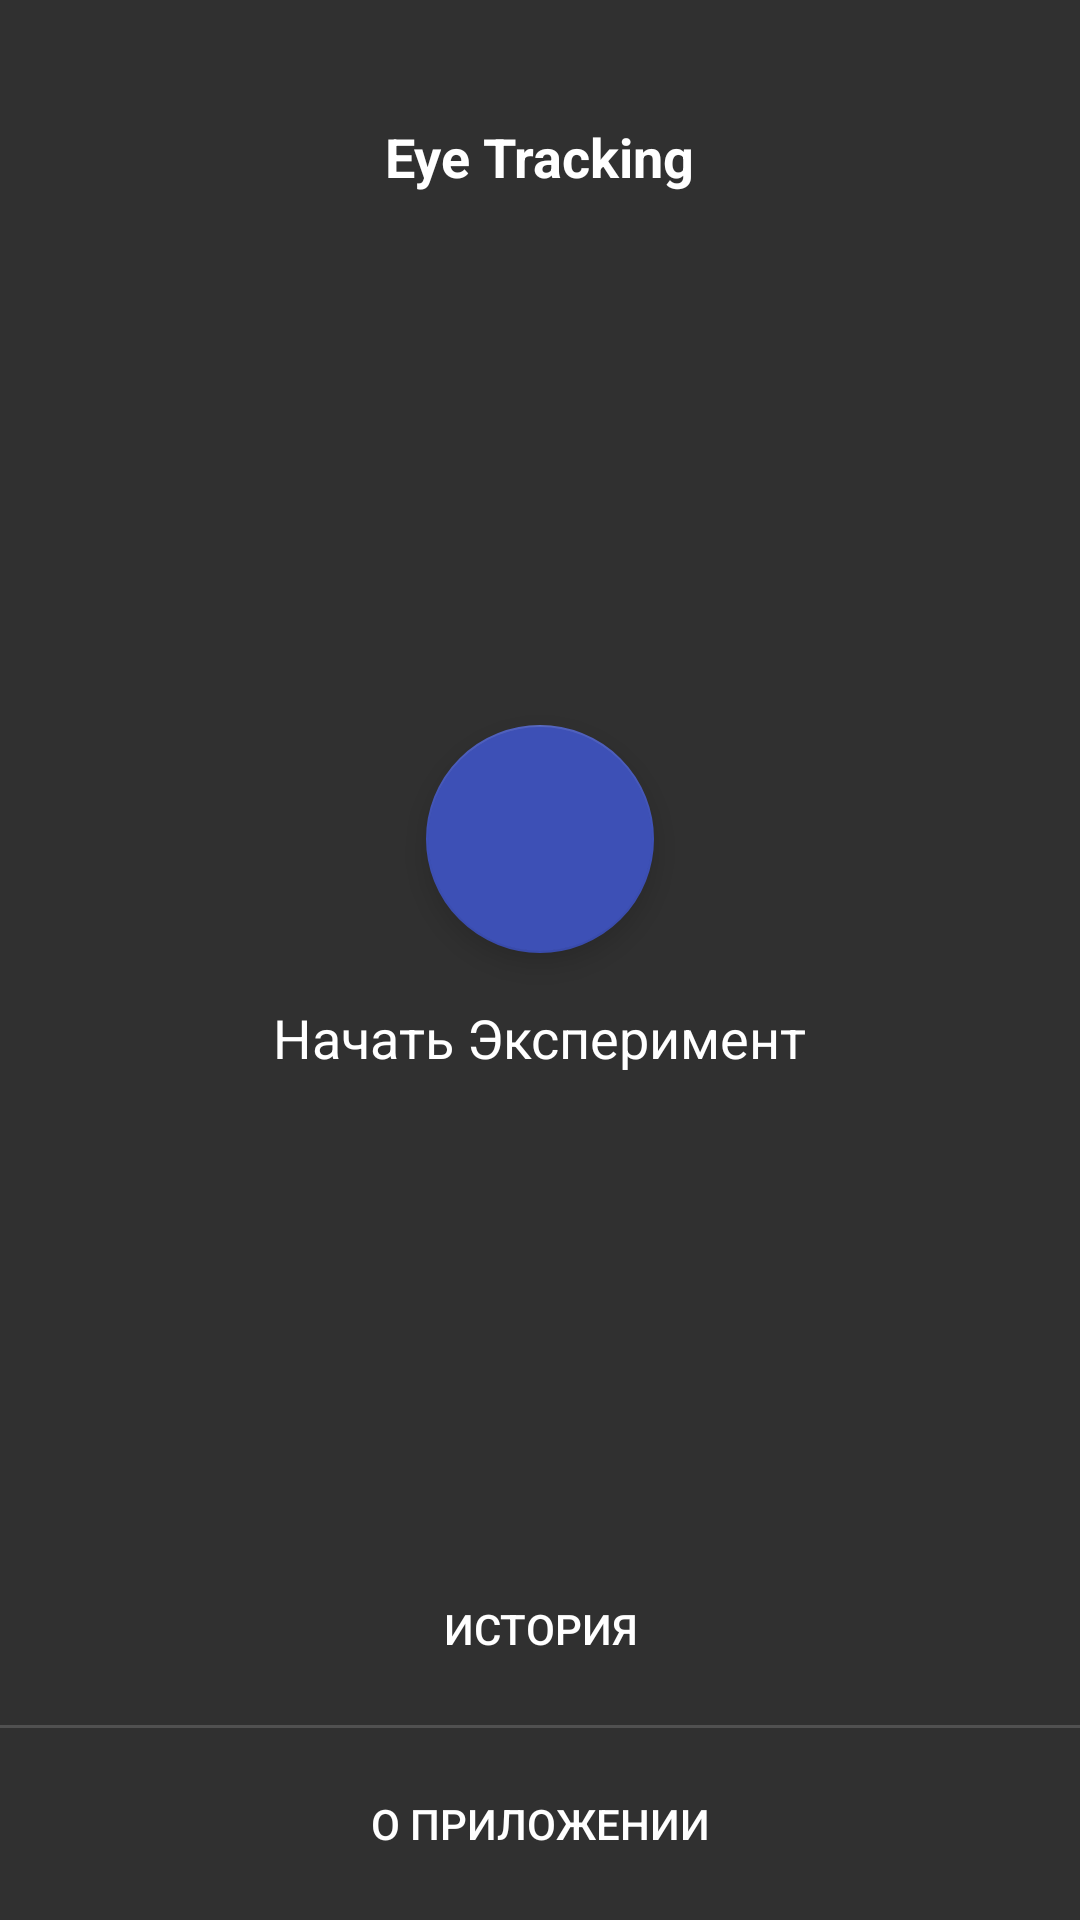

This screen was rendered from an Android layout file. Write that file and the resources it references.
<!-- AndroidManifest.xml: application theme AppTheme -->
<!-- res/layout/activity_main.xml -->
<?xml version="1.0" encoding="utf-8"?>
<RelativeLayout xmlns:android="http://schemas.android.com/apk/res/android"
    xmlns:tools="http://schemas.android.com/tools"
    xmlns:app="http://schemas.android.com/apk/res-auto"
    style="@style/Theme.AppCompat.NoActionBar"
    android:layout_width="match_parent"
    android:layout_height="match_parent"
    android:background="@color/colorBackground">

    <RelativeLayout
        android:layout_width="match_parent"
        android:layout_height="match_parent">


        <TextView
            android:layout_width="wrap_content"
            android:layout_height="wrap_content"
            android:layout_centerHorizontal="true"

            android:layout_marginTop="40dp"
            android:text="@string/app_name"
            android:textColor="@color/colorPrimaryText"
            android:textSize="18sp"
            android:textStyle="bold" />


        <LinearLayout
            android:id="@+id/container_start"
            android:layout_width="wrap_content"
            android:layout_height="wrap_content"
            android:layout_centerHorizontal="true"
            android:layout_centerVertical="true"
            android:gravity="center"
            android:orientation="vertical"
            android:paddingBottom="56dp">

            <android.support.design.widget.FloatingActionButton
                android:id="@+id/btnStart"
                android:layout_width="wrap_content"
                android:layout_height="wrap_content"
                android:layout_margin="16dp"
                android:clickable="true"
                app:fabSize="mini"
                app:maxImageSize="48dp"
                android:src="@drawable/ic_play_arrow_white_48dp" />

            <TextView
                android:id="@+id/tvStart"
                android:layout_width="wrap_content"
                android:layout_height="wrap_content"
                android:text="@string/start"
                android:textColor="@color/colorPrimaryText"
                android:textSize="18sp" />
        </LinearLayout>

        <Button
            android:id="@+id/btnHistory"
            android:layout_width="match_parent"
            android:layout_height="64dp"
            android:layout_above="@+id/divider"
            android:background="?attr/selectableItemBackground"
            android:text="@string/history"
            android:textColor="@color/colorPrimaryText"
            android:textSize="14sp" />


        <View
            android:id="@+id/divider"
            android:layout_width="match_parent"
            android:layout_height="1dp"
            android:layout_above="@+id/btnAbout"
            android:background="@color/colorDivider" />

        <Button
            android:id="@+id/btnAbout"
            android:layout_width="match_parent"
            android:layout_height="64dp"
            android:layout_alignParentBottom="true"
            android:background="?attr/selectableItemBackground"
            android:text="@string/about"
            android:textColor="@color/colorPrimaryText"
            android:textSize="14sp" />

        <Button
            android:id="@+id/btnCancel"
            android:layout_width="match_parent"
            android:layout_height="64dp"
            android:layout_alignParentBottom="true"
            android:background="?attr/selectableItemBackground"
            android:text="ОТМЕНА"
            android:visibility="gone"
            android:textColor="@color/colorPrimaryText"
            android:textSize="14sp" />

        <LinearLayout
            android:id="@+id/progressContainer"
            android:orientation="vertical"
            android:layout_width="wrap_content"
            android:layout_height="wrap_content"
            android:layout_below="@+id/container_start"
            android:layout_centerHorizontal="true"
            android:visibility="gone"
            tools:visibility="visible"
            android:gravity="center">

            <TextView
                android:id="@+id/tvCount"
                android:layout_width="wrap_content"
                android:layout_height="wrap_content"
                android:textColor="@color/colorPrimaryText"
                android:textSize="14sp"
                tools:text="32/126" />


            <ProgressBar
                android:id="@+id/progressBar"
                style="@style/Base.Widget.AppCompat.ProgressBar.Horizontal"
                android:layout_width="144dp"
                android:layout_height="wrap_content"
                android:layout_below="@+id/tvCount"
                android:max="100"/>
        </LinearLayout>

    </RelativeLayout>

    <FrameLayout
        android:id="@+id/content"
        android:layout_width="match_parent"
        android:layout_height="match_parent" />


</RelativeLayout>
<!-- resources referenced by this layout -->
<resources>
  <color name="colorBackground">#303030</color>
  <color name="colorDivider">#505050</color>
  <color name="colorPrimaryText">#FFFFFF</color>
  <string name="about">О ПРИЛОЖЕНИИ</string>
  <string name="app_name">Eye Tracking</string>
  <string name="history">ИСТОРИЯ</string>
  <string name="start">Начать Эксперимент</string>
  <style name="AppTheme" parent="Theme.AppCompat.NoActionBar">
          
          <item name="colorPrimary">@color/colorPrimary</item>
          <item name="colorPrimaryDark">@color/colorPrimaryDark</item>
          <item name="colorAccent">@color/colorAccent</item>
      </style>
  <color name="colorPrimary">#212121</color>
  <color name="colorPrimaryDark">#000000</color>
  <color name="colorAccent">#3d50b6</color>
</resources>
